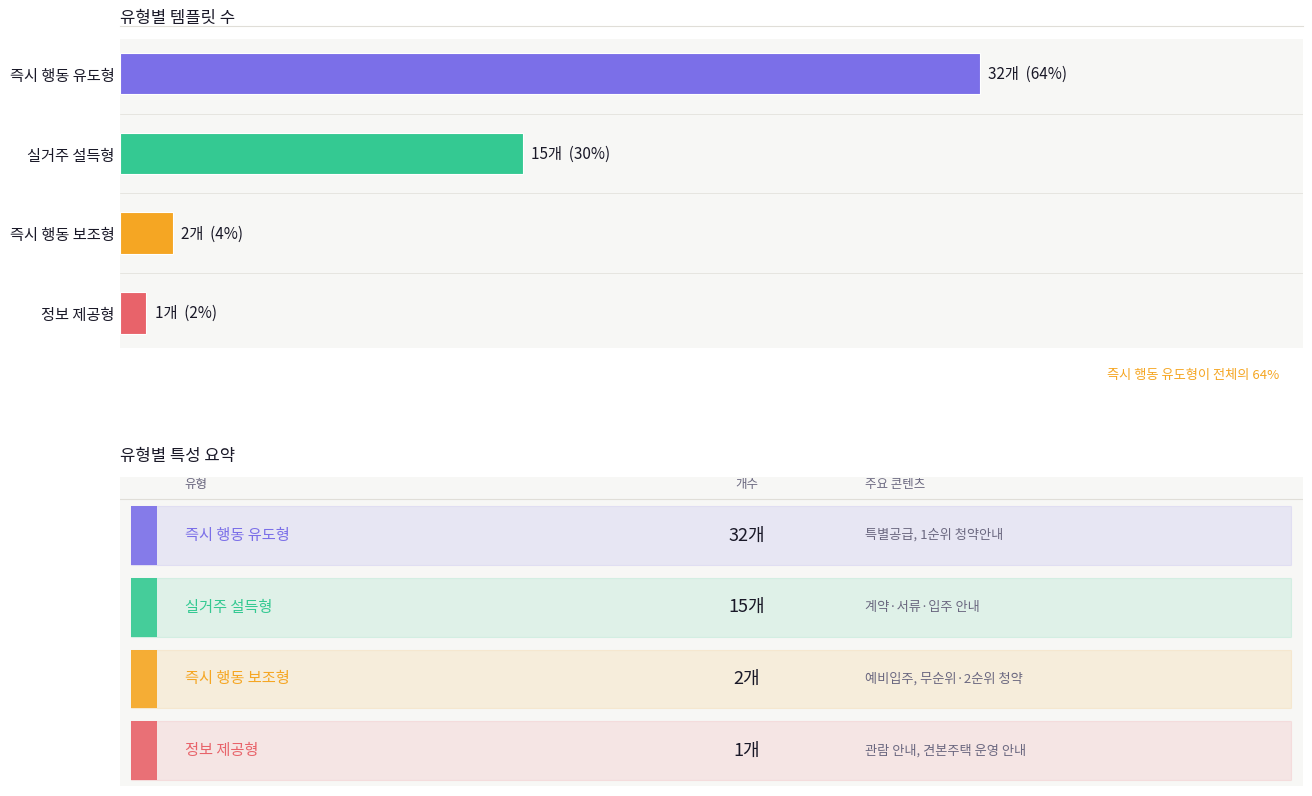

This figure's Python source:
"""
광고 템플릿 유형 분류 시각화 — ①유형별 수 + ④특성 요약
실행: python type_viz_14.py
의존성: pip install pandas matplotlib openpyxl
"""

import pandas as pd
import json
import numpy as np
import matplotlib
matplotlib.use('Agg')
import matplotlib.pyplot as plt
import matplotlib.font_manager as fm
import matplotlib.gridspec as gridspec
import matplotlib.patches as mpatches
import platform
import os

# ── 한글 폰트 ─────────────────────────────────────────────────────────
FONT_PATH = None
_candidates = []
if platform.system() == 'Darwin':
    _candidates = ['/System/Library/Fonts/AppleSDGothicNeo.ttc',
                   '/Library/Fonts/AppleGothic.ttf']
elif platform.system() == 'Windows':
    _candidates = ['C:/Windows/Fonts/malgun.ttf',
                   'C:/Windows/Fonts/NanumGothic.ttf']
else:
    _candidates = [
        '/usr/share/fonts/opentype/noto/NotoSansCJK-Regular.ttc',
        '/usr/share/fonts/truetype/nanum/NanumGothic.ttf',
    ]

for path in _candidates:
    if os.path.exists(path):
        FONT_PATH = path
        break

if FONT_PATH:
    fm.fontManager.addfont(FONT_PATH)
    FP   = fm.FontProperties(fname=FONT_PATH)
    FP_B = fm.FontProperties(fname=FONT_PATH, weight='bold')
else:
    FP = FP_B = fm.FontProperties()

def fp(size=10, bold=False):
    base = FP_B if bold else FP
    p = fm.FontProperties(fname=base.get_file() or None)
    p.set_size(size)
    if bold:
        p.set_weight('bold')
    return p

plt.rcParams['axes.unicode_minus'] = False

# ── 색상 ──────────────────────────────────────────────────────────────
BG      = '#FFFFFF'
CARD    = '#F7F7F5'
GRID    = '#E0DED8'
C_TEXT  = '#1A1928'
C_MUTED = '#6B6880'
C_ACC   = '#F5A623'

TYPE_COLORS = {
    '즉시 행동 유도형': '#7B6FE8',
    '실거주 설득형':    '#34C992',
    '즉시 행동 보조형': '#F5A623',
    '정보 제공형':      '#E8636A',
}

TYPE_ORDER = ['즉시 행동 유도형', '실거주 설득형', '즉시 행동 보조형', '정보 제공형']

# ── 유형 정의 (표 기준) ───────────────────────────────────────────────
TYPE_DATA = {
    '즉시 행동 유도형': {'count': 32, 'sub': '특별공급, 1순위 청약안내'},
    '실거주 설득형':    {'count': 15, 'sub': '계약·서류·입주 안내'},
    '즉시 행동 보조형': {'count':  2, 'sub': '예비입주, 무순위·2순위 청약'},
    '정보 제공형':      {'count':  1, 'sub': '관람 안내, 견본주택 운영 안내'},
}
total = sum(v['count'] for v in TYPE_DATA.values())

# ── 레이아웃 ──────────────────────────────────────────────────────────
fig = plt.figure(figsize=(13, 9), facecolor=BG)

gs = gridspec.GridSpec(2, 1, figure=fig,
    top=0.90, bottom=0.07, left=0.06, right=0.97, hspace=0.42)

ax_bar  = fig.add_subplot(gs[0])
ax_card = fig.add_subplot(gs[1])

# 제목
#fig.text(0.06, 0.96, '광고 템플릿 유형 분류 분석',
    #     fontproperties=fp(20, bold=True), color=C_TEXT, va='top')

fig.add_artist(plt.Line2D([0.06, 0.97], [0.915, 0.915],
    transform=fig.transFigure, color=GRID, lw=0.8))

def style_ax(ax, title):
    ax.set_facecolor(CARD)
    for sp in ax.spines.values():
        sp.set_visible(False)
    ax.tick_params(colors=C_MUTED, labelsize=9, length=0)
    ax.set_title(title, fontproperties=fp(12, bold=True),
                 color=C_TEXT, pad=12, loc='left')

# ══════════════════════════════════════════════════════════════════════
# CHART 1 — 유형별 템플릿 수 (가로 막대)
# ══════════════════════════════════════════════════════════════════════
style_ax(ax_bar, '유형별 템플릿 수')

y      = np.arange(len(TYPE_ORDER))
counts = [TYPE_DATA[t]['count'] for t in TYPE_ORDER]
colors = [TYPE_COLORS[t] for t in TYPE_ORDER]

bars = ax_bar.barh(y, counts, height=0.52,
                    color=colors, edgecolor=BG, linewidth=0.8, zorder=3)

for i, (bar, cnt) in enumerate(zip(bars, counts)):
    pct = cnt / total * 100
    ax_bar.text(cnt + 0.3, i,
                f'{cnt}개  ({pct:.0f}%)',
                va='center', fontproperties=fp(11, bold=True),
                color=C_TEXT, zorder=4)

ax_bar.set_yticks(y)
ax_bar.set_yticklabels(TYPE_ORDER, fontproperties=fp(11))
for lbl in ax_bar.get_yticklabels():
    lbl.set_color(C_TEXT)
ax_bar.set_xlim(0, max(counts) + 12)
ax_bar.set_xticks([])
ax_bar.invert_yaxis()
for i in range(len(TYPE_ORDER) - 1):
    ax_bar.axhline(i + 0.5, color=GRID, lw=0.5, zorder=1)
ax_bar.text(0.98, -0.10, '즉시 행동 유도형이 전체의 64%',
            transform=ax_bar.transAxes, ha='right',
            fontproperties=fp(9.5), color=C_ACC, style='italic')

# ══════════════════════════════════════════════════════════════════════
# CHART 2 — 유형별 특성 요약 카드
# ══════════════════════════════════════════════════════════════════════
ax_card.set_facecolor(CARD)
for sp in ax_card.spines.values():
    sp.set_visible(False)
ax_card.set_xticks([])
ax_card.set_yticks([])
ax_card.set_title('유형별 특성 요약', fontproperties=fp(12, bold=True),
                   color=C_TEXT, pad=12, loc='left')
ax_card.set_xlim(0, 10)
ax_card.set_ylim(0, len(TYPE_ORDER) + 0.3)

for i, t in enumerate(TYPE_ORDER):
    yc  = len(TYPE_ORDER) - 1 - i
    clr = TYPE_COLORS[t]
    d   = TYPE_DATA[t]

    # 카드 배경
    ax_card.add_patch(plt.Rectangle(
        (0.1, yc + 0.08), 9.8, 0.82,
        facecolor=clr, alpha=0.12,
        edgecolor=clr, linewidth=0.8, zorder=2
    ))
    # 색상 인디케이터 바
    ax_card.add_patch(plt.Rectangle(
        (0.1, yc + 0.08), 0.22, 0.82,
        facecolor=clr, alpha=0.9, zorder=3
    ))
    # 유형명
    ax_card.text(0.55, yc + 0.50, t,
                 va='center', fontproperties=fp(11, bold=True),
                 color=clr, zorder=4)
    # 개수
    ax_card.text(5.3, yc + 0.50, f'{d["count"]}개',
                 va='center', ha='center',
                 fontproperties=fp(13, bold=True), color=C_TEXT, zorder=4)
    # 주요 콘텐츠
    ax_card.text(6.3, yc + 0.50, d['sub'],
                 va='center', fontproperties=fp(9.5), color=C_MUTED, zorder=4)

# 컬럼 헤더
ax_card.text(0.55, len(TYPE_ORDER) + 0.12, '유형',
             va='bottom', fontproperties=fp(9, bold=True), color=C_MUTED)
ax_card.text(5.3,  len(TYPE_ORDER) + 0.12, '개수',
             ha='center', va='bottom',
             fontproperties=fp(9, bold=True), color=C_MUTED)
ax_card.text(6.3,  len(TYPE_ORDER) + 0.12, '주요 콘텐츠',
             va='bottom', fontproperties=fp(9, bold=True), color=C_MUTED)
ax_card.axhline(len(TYPE_ORDER), color=GRID, lw=0.8)

# ── 저장 ──────────────────────────────────────────────────────────────
plt.savefig('type_viz_14.png', dpi=180, bbox_inches='tight', facecolor=BG)
print('저장 완료: type_viz_14.png')
plt.show()
